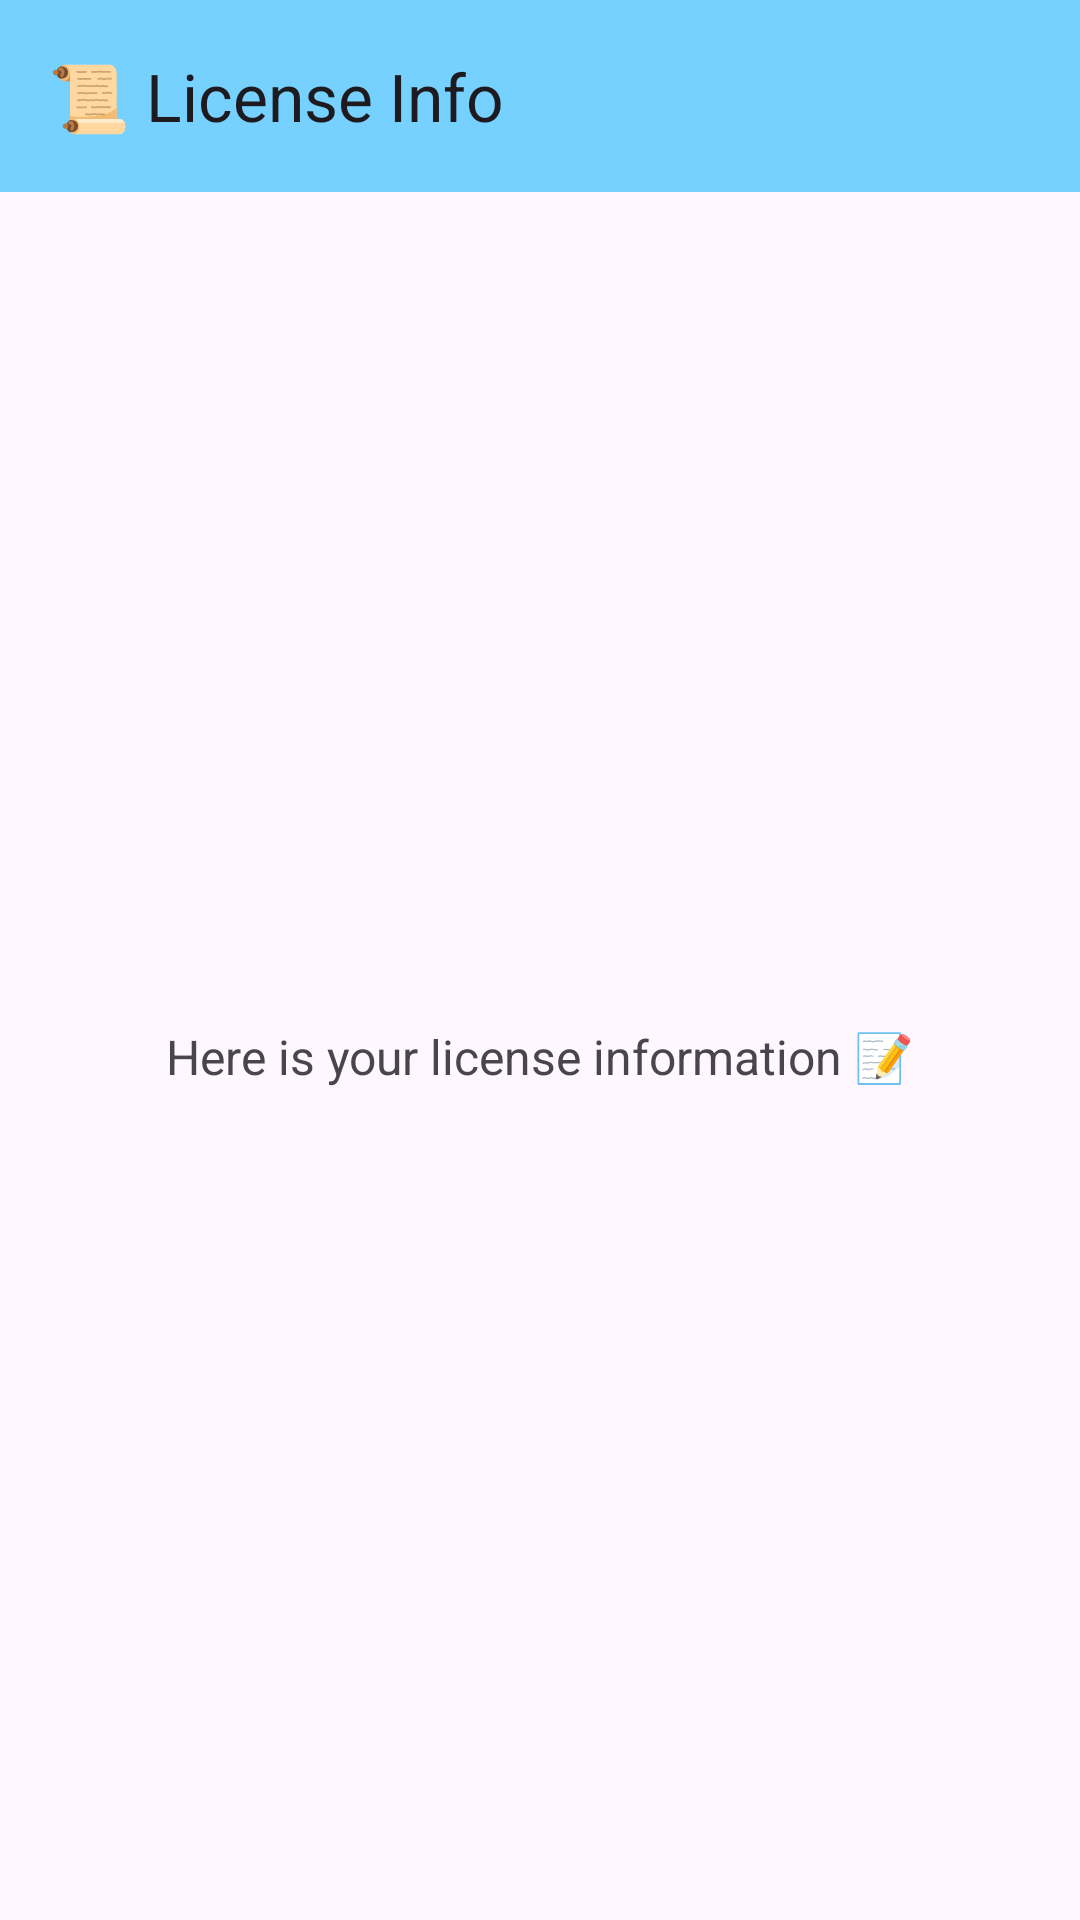

Android layout source for this screen:
<!-- AndroidManifest.xml: application theme Theme.CarNumberPlateDetection -->
<!-- res/layout/activity_license.xml -->
<?xml version="1.0" encoding="utf-8"?>
<androidx.constraintlayout.widget.ConstraintLayout xmlns:android="http://schemas.android.com/apk/res/android"
    xmlns:app="http://schemas.android.com/apk/res-auto"
    android:layout_width="match_parent"
    android:layout_height="match_parent">

    
    <androidx.appcompat.widget.Toolbar
        android:id="@+id/toolbar"
        android:layout_width="0dp"
        android:layout_height="wrap_content"
        android:background="@color/colorAccent"
        android:elevation="4dp"
        android:textAlignment="center"
        app:layout_constraintTop_toTopOf="parent"
        app:layout_constraintStart_toStartOf="parent"
        app:layout_constraintEnd_toEndOf="parent"
        app:title="📜 License Info"
        app:navigationIcon="@drawable/ic_round_arrow_back_24" />

    
    <TextView
        android:id="@+id/licenseTextView"
        android:layout_width="wrap_content"
        android:layout_height="wrap_content"
        android:padding="16dp"
        android:textSize="16sp"
        app:layout_constraintTop_toBottomOf="@+id/toolbar"
        app:layout_constraintStart_toStartOf="parent"
        app:layout_constraintEnd_toEndOf="parent"
        app:layout_constraintBottom_toBottomOf="parent"
        android:text="Here is your license information 📝"/>

</androidx.constraintlayout.widget.ConstraintLayout>
<!-- resources referenced by this layout -->
<resources>
  <color name="colorAccent">#76D1FF</color>
  <style name="Theme.CarNumberPlateDetection" parent="Base.Theme.CarNumberPlateDetection" />
  <style name="Base.Theme.CarNumberPlateDetection" parent="Theme.Material3.DayNight.NoActionBar">
          
          
          <item name="android:statusBarColor">@color/colorAccent</item>
      </style>
</resources>
